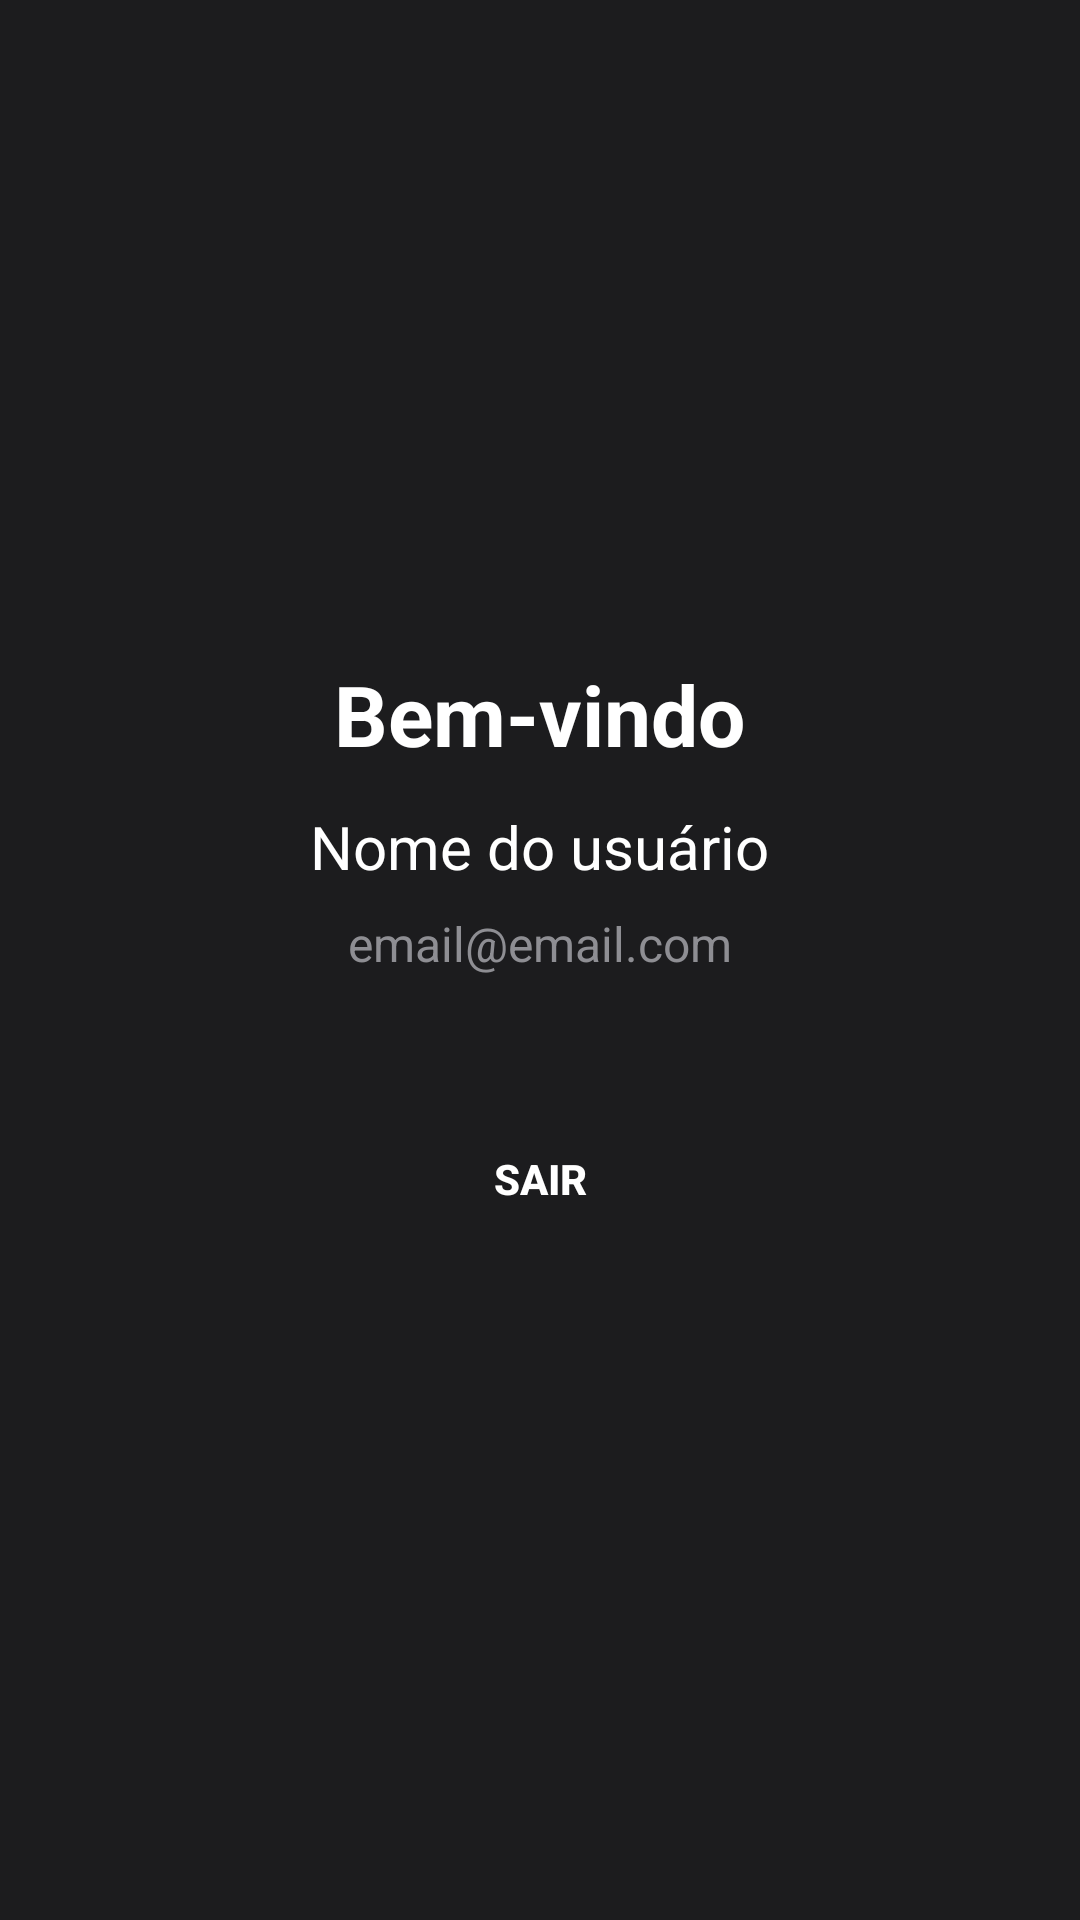

Android layout source for this screen:
<!-- AndroidManifest.xml: application theme Theme.LoginFirebase -->
<!-- res/layout/activity_home.xml -->
<?xml version="1.0" encoding="utf-8"?>
<LinearLayout xmlns:android="http://schemas.android.com/apk/res/android"
    android:layout_width="match_parent"
    android:layout_height="match_parent"
    android:background="@color/background"
    android:gravity="center"
    android:orientation="vertical"
    android:padding="24dp">

    <TextView
        android:id="@+id/textBemVindo"
        android:layout_width="wrap_content"
        android:layout_height="wrap_content"
        android:text="@string/bem_vindo"
        android:textColor="@color/white"
        android:textSize="28sp"
        android:textStyle="bold"/>

    <TextView
        android:id="@+id/textNome"
        android:layout_width="wrap_content"
        android:layout_height="wrap_content"
        android:layout_marginTop="12dp"
        android:text="Nome do usuário"
        android:textColor="@color/white"
        android:textSize="20sp"/>

    <TextView
        android:id="@+id/textEmail"
        android:layout_width="wrap_content"
        android:layout_height="wrap_content"
        android:layout_marginTop="8dp"
        android:text="email@email.com"
        android:textColor="@color/gray"
        android:textSize="16sp"/>

    <Button
        android:id="@+id/btnLogout"
        android:layout_width="220dp"
        android:layout_height="55dp"
        android:layout_marginTop="40dp"
        android:background="@drawable/bg_button"
        android:text="@string/btn_sair"
        android:textColor="@color/white"
        android:textStyle="bold"/>

</LinearLayout>
<!-- resources referenced by this layout -->
<resources>
  <color name="background">#1C1C1E</color>
  <color name="gray">#8E8E93</color>
  <color name="white">#FFFFFF</color>
  <string name="bem_vindo">Bem-vindo</string>
  <string name="btn_sair">Sair</string>
  <style name="Theme.LoginFirebase" parent="Theme.Material3.DayNight.NoActionBar">
  
          <item name="android:statusBarColor">@color/background</item>
  
          <item name="android:navigationBarColor">@color/background</item>
  
      </style>
</resources>
